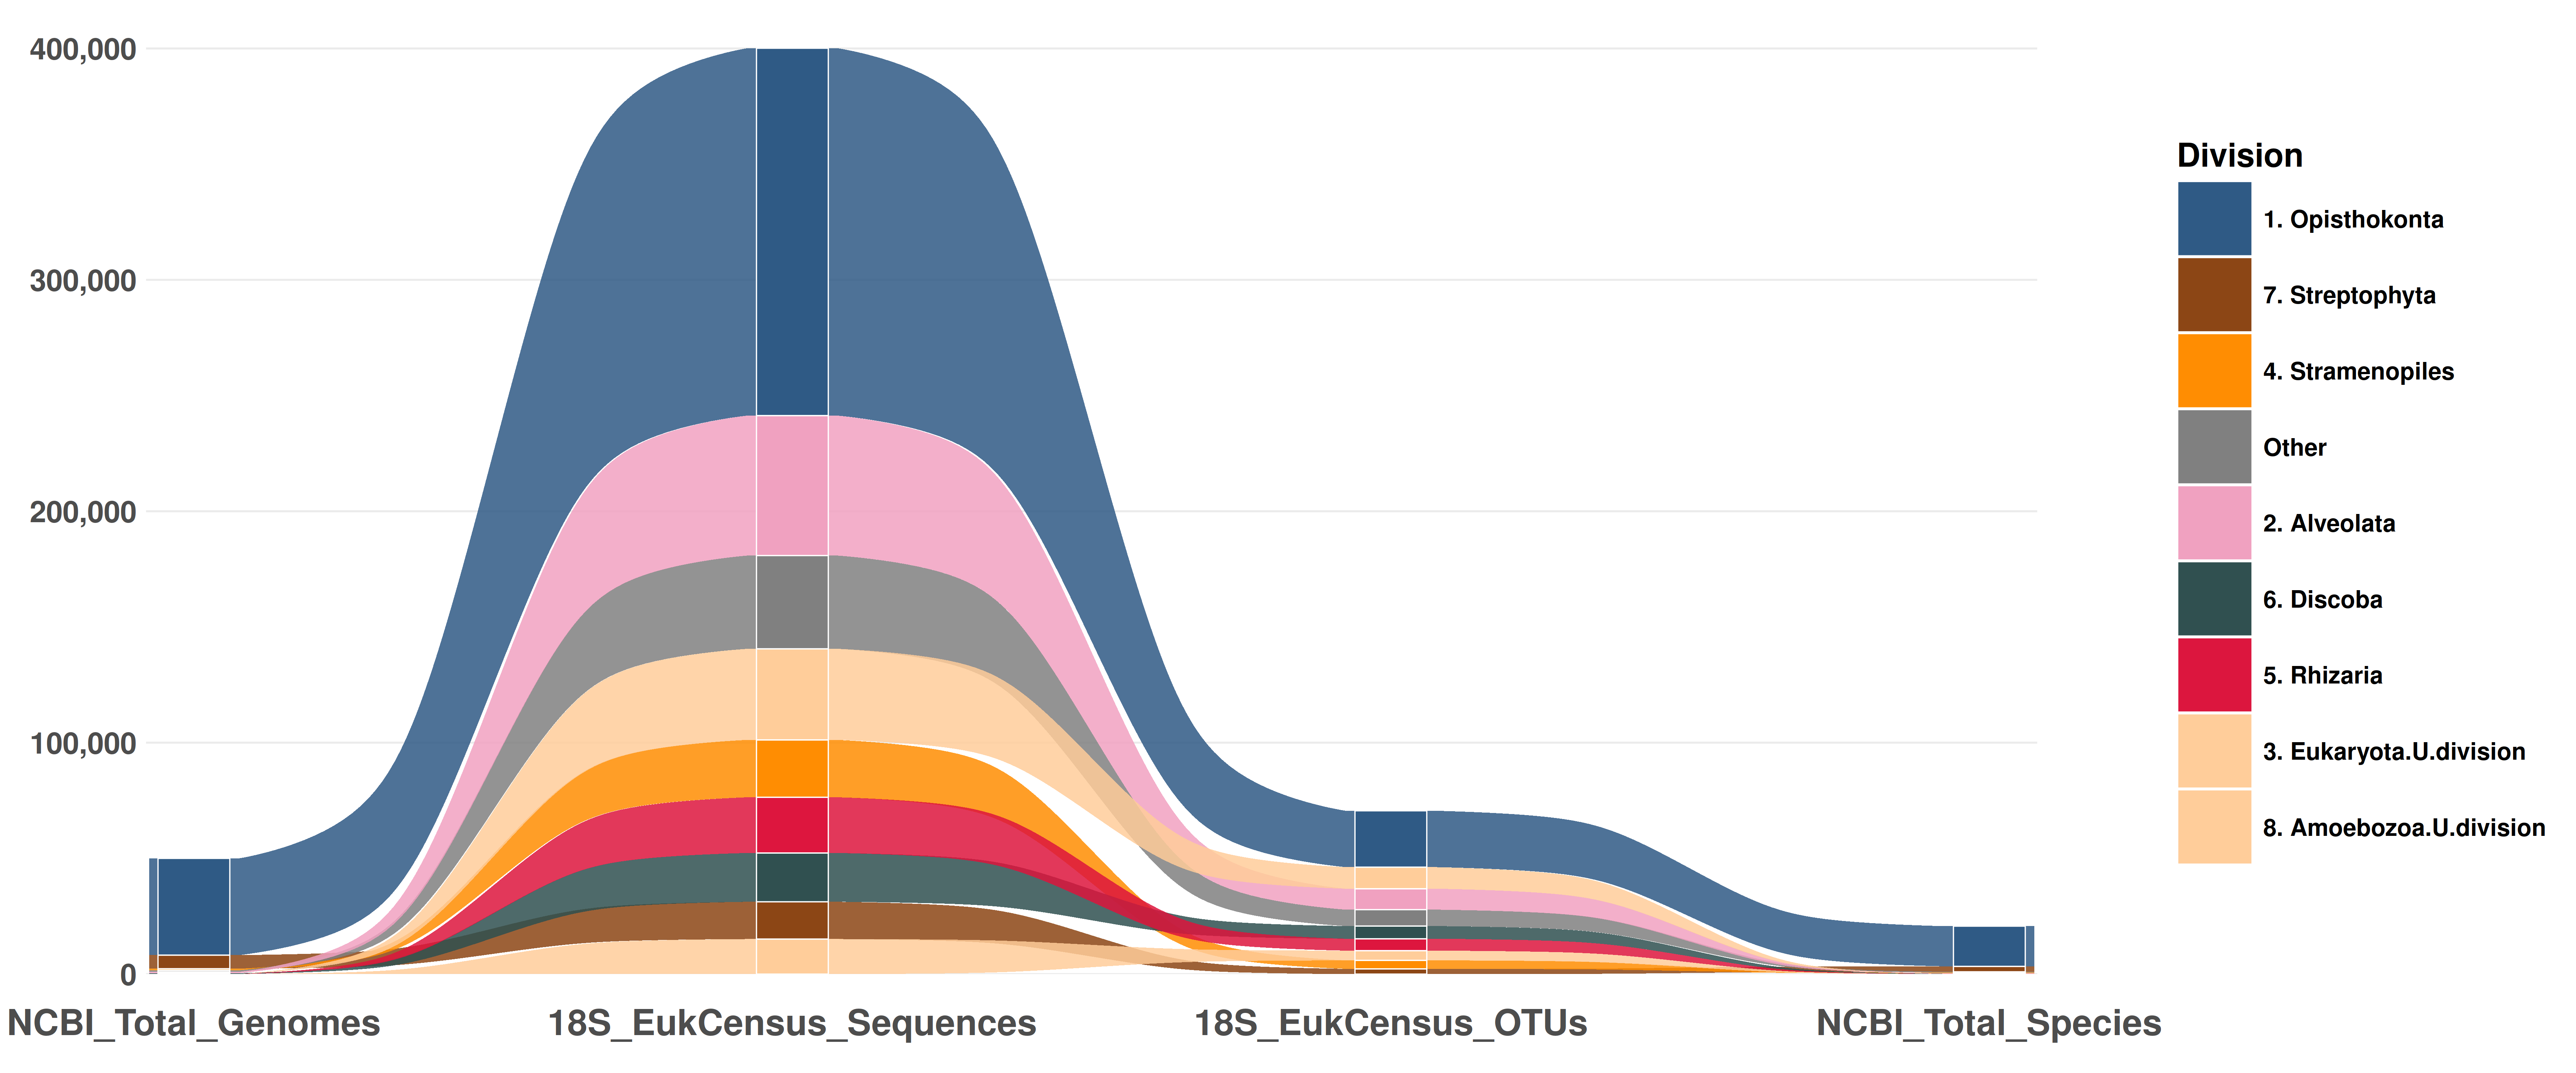

Source code (R):
#!/usr/bin/env Rscript
#
# 18S Eukaryotic Alluvial Plot Generator - CLEAN MERGED DATA APPROACH
# ===================================================================
#
# Creates an alluvial plot showing the flow from:
# NCBI Total Genomes → 18S EukCensus Sequences → 18S EukCensus OTUs → NCBI Total Species
#
# Uses ONLY the merged 18S data for clean, consistent analysis
# Shows top divisions by total representation for Eukaryota domain
# Uses ABSOLUTE VALUES ONLY for both node heights and flow widths
# Advanced alluvial aesthetics with optimized flow guidance
#
# Author: Absolute Alluvial Team
# Date: 2025-01-20
#

# Load required libraries
library(ggplot2)
library(dplyr)
library(ggalluvial)
library(RColorBrewer)
library(viridis)
library(scales)
library(tidyr)

cat("=== 18S rRNA Eukaryotic Alluvial Plot Generator (Clean Merged Data) ===\n\n")

# Robust path handling - works from script location
# Define relative paths from alluvial script location to data directories
merged_data_path <- "../../../Eukcensus_merge/18s_merged/csv_results/18s_ncbi_merged_clean_phylum.csv"
census_data_path <- "../../../18S_censusparse/csv_outputs/eukcensus_18S_by_division.csv"

# Load the 18S rRNA merged data
cat("Loading 18S rRNA merged data...\n")
if (!file.exists(merged_data_path)) {
  stop("ERROR: Cannot find 18S merged data file at: ", merged_data_path,
       "\nPlease ensure you're running this script from the correct directory.")
}
data_18s <- read.csv(merged_data_path, stringsAsFactors = FALSE)
cat("18S rRNA data loaded:", nrow(data_18s), "rows\n")

# Load 18S division data for .U. entries
if (!file.exists(census_data_path)) {
  stop("ERROR: Cannot find 18S census data file at: ", census_data_path,
       "\nPlease ensure you're running this script from the correct directory.")
}
census_division_data <- read.csv(census_data_path, stringsAsFactors = FALSE)

# Function to process eukaryotic data
process_eukaryotic_data <- function() {
  cat("\n=== Processing Eukaryota Domain ===\n")

  # Filter for matched phyla for Eukaryota domain
  matched_data <- data_18s %>%
    filter(match_status == 'matched') %>%
    filter(!is.na(census_size_count) & !is.na(census_otu_count) &
           !is.na(ncbi_genome_count) & !is.na(ncbi_species_count) & !is.na(phylum)) %>%
    filter(phylum != "N/A" & phylum != "" & !is.null(phylum)) %>%
    filter(domain == "Eukaryota")

  cat("Matched eukaryotic divisions found:", nrow(matched_data), "\n")

  return(matched_data)
}

# Master eukaryotic color palette from mega 18S script
get_eukaryotic_colors <- function() {
  eukaryotic_color_map <- c(
    "Opisthokonta" = "#2E5984",      # Deep navy blue - most abundant
    "Streptophyta" = "#8B4513",      # Saddle brown - land plants
    "Stramenopiles" = "#FF8C00",     # Dark orange - diverse protists
    "Alveolata" = "#F0A0C0",         # Light pink - ciliates, dinoflagellates
    "Chlorophyta" = "#CD853F",       # Peru - green algae
    "Discoba" = "#2F4F4F",           # Dark slate gray - flagellates
    "Rhizaria" = "#DC143C",          # Crimson red - amoeboid protists
    "Rhodophyta" = "#B8860B",        # Dark goldenrod - red algae
    "Metamonada" = "#8FBC8F",        # Dark sea green - anaerobic flagellates
    "Cryptista" = "#A0522D",         # Sienna - cryptophytes
    "Amoebozoa" = "#4682B4",         # Steel blue - amoebas
    "Haptista" = "#D2691E"           # Chocolate - haptophytes
  )
  return(eukaryotic_color_map)
}

# Extended fallback colors for eukaryotic divisions
get_extended_eukaryotic_colors <- function() {
  c("#FF6B6B", "#4ECDC4", "#45B7D1", "#96CEB4", "#FFEAA7", "#DDA0DD",
    "#98D8C8", "#F7DC6F", "#BB8FCE", "#85C1E9", "#F8C471", "#82E0AA",
    "#F1948A", "#C39BD3", "#D7BDE2", "#A9DFBF", "#F9E79F")
}

# Extract eukaryotic .U. entries from 18S census data
get_eukaryotic_u_entries <- function(census_data) {
  # Filter for eukaryotic .U. entries
  u_entries <- census_data %>%
    filter(grepl("\\.U\\.", Name_to_use)) %>%
    filter(otu_count >= 10) %>%  # Lower threshold for eukaryotes
    filter(grepl("Eukaryota", Name_to_use) |
           (!grepl("Bacteria", Name_to_use) & !grepl("Archaea", Name_to_use))) %>%
    select(phylum = Name_to_use, census_otu_count = otu_count, census_size_count = size_count) %>%
    mutate(
      ncbi_genome_count = 0,
      ncbi_species_count = 0,
      domain = "Eukaryota",
      match_status = "census_only"
    )

  return(u_entries)
}

u_entries <- get_eukaryotic_u_entries(census_division_data)
cat("Eukaryotic .U. entries found:", nrow(u_entries), "\n")

# Process the eukaryotic data
matched_data <- process_eukaryotic_data()
# Calculate totals from merged file + census totals for proper percentages
total_genome_count <- sum(matched_data$ncbi_genome_count, na.rm = TRUE)
total_species_count <- sum(matched_data$ncbi_species_count, na.rm = TRUE)
total_size_count <- sum(census_division_data$size_count, na.rm = TRUE)  # Use full census for sequences
total_otu_count <- sum(census_division_data$otu_count, na.rm = TRUE)    # Use full census for OTUs

cat("Total counts (Eukaryota matched + full census for sequences/OTUs):\n")
cat("  Eukaryota Genomes:", scales::comma(total_genome_count), "\n")
cat("  18S Sequences:", scales::comma(total_size_count), "\n")
cat("  18S OTUs:", scales::comma(total_otu_count), "\n")
cat("  Eukaryota Species:", scales::comma(total_species_count), "\n")

# Calculate percentages for matched data
matched_data <- matched_data %>%
  mutate(
    otu_percentage = (census_otu_count / total_otu_count) * 100,
    size_percentage = (census_size_count / total_size_count) * 100,
    genome_pct_db = (ncbi_genome_count / total_genome_count) * 100,
    species_pct = (ncbi_species_count / total_species_count) * 100
  )

# Calculate percentages for .U. entries
if (nrow(u_entries) > 0) {
  u_entries <- u_entries %>%
    mutate(
      otu_percentage = (census_otu_count / total_otu_count) * 100,
      size_percentage = (census_size_count / total_size_count) * 100,
      genome_pct_db = 0,  # No genomes for .U. entries
      species_pct = 0     # No species for .U. entries
    )
}

# Combine matched eukaryotic data with eukaryotic .U. entries
combined_data <- bind_rows(matched_data, u_entries)

# Select top 8 entries by size_percentage (eukaryotic divisions + eukaryotic .U. entries)
n_top <- min(8, nrow(combined_data))
top_phyla <- combined_data %>%
  arrange(desc(size_percentage)) %>%
  head(n_top)

cat(paste("Top", n_top, "entries selected (eukaryotic divisions + eukaryotic .U.):", nrow(top_phyla), "\n"))

# Calculate "Other" category
other_data <- combined_data %>%
  filter(!phylum %in% top_phyla$phylum)

other_genome_count <- sum(other_data$ncbi_genome_count, na.rm = TRUE)
other_size_count <- sum(other_data$census_size_count, na.rm = TRUE)
other_otu_count <- sum(other_data$census_otu_count, na.rm = TRUE)
other_species_count <- sum(other_data$ncbi_species_count, na.rm = TRUE)

cat("Other category totals:\n")
cat("  Other Genomes:", scales::comma(other_genome_count), "\n")
cat("  Other Sequences:", scales::comma(other_size_count), "\n")
cat("  Other OTUs:", scales::comma(other_otu_count), "\n")
cat("  Other Species:", scales::comma(other_species_count), "\n")

# Create long format data for alluvial plot
cat("\nPreparing data for 4-node alluvial plot...\n")
long_data <- data.frame()

# Add top phyla data (including .U. entries)
for (i in 1:nrow(top_phyla)) {
  phylum_data <- data.frame(
    alluvium = rep(i, 4),
    phylum = rep(paste0(i, ". ", top_phyla$phylum[i]), 4),
    x = c("NCBI_Total_Genomes", "18S_EukCensus_Sequences", "18S_EukCensus_OTUs", "NCBI_Total_Species"),
    stratum = c("NCBI_Total_Genomes", "18S_EukCensus_Sequences", "18S_EukCensus_OTUs", "NCBI_Total_Species"),
    absolute_count = c(
      top_phyla$ncbi_genome_count[i],        # Node 1: NCBI Total Genomes
      top_phyla$census_size_count[i],        # Node 2: 18S EukCensus Sequences
      top_phyla$census_otu_count[i],         # Node 3: 18S EukCensus OTUs
      top_phyla$ncbi_species_count[i]        # Node 4: NCBI Total Species
    ),
    stringsAsFactors = FALSE
  )
  long_data <- rbind(long_data, phylum_data)
}

# Add "Other" category
other_data <- data.frame(
  alluvium = rep(nrow(top_phyla) + 1, 4),
  phylum = rep("Other", 4),
  x = c("NCBI_Total_Genomes", "18S_EukCensus_Sequences", "18S_EukCensus_OTUs", "NCBI_Total_Species"),
  stratum = c("NCBI_Total_Genomes", "18S_EukCensus_Sequences", "18S_EukCensus_OTUs", "NCBI_Total_Species"),
  absolute_count = c(other_genome_count, other_size_count, other_otu_count, other_species_count),
  stringsAsFactors = FALSE
)

long_data <- rbind(long_data, other_data)

# Fix x-axis ordering to prevent alphabetical reordering
long_data$x <- factor(long_data$x, levels = c("NCBI_Total_Genomes", "18S_EukCensus_Sequences", "18S_EukCensus_OTUs", "NCBI_Total_Species"))
long_data$stratum <- factor(long_data$stratum, levels = c("NCBI_Total_Genomes", "18S_EukCensus_Sequences", "18S_EukCensus_OTUs", "NCBI_Total_Species"))

cat("Long data created with", nrow(long_data), "rows\n")

# ADVANCED ALLUVIAL PREPROCESSING - Fix aesthetic issues
cat("Applying advanced alluvial preprocessing...\n")

# 1. Ensure each phylum has a row at every axis (fill missing with 0)
long_data_f <- long_data %>%
  complete(x, phylum, fill = list(absolute_count = 0)) %>%
  group_by(phylum) %>%
  mutate(alluvium = cur_group_id()) %>%  # stable id per phylum
  ungroup()

# 2. Order phyla by size at the first axis (prettier strata stacking)
first_axis <- sort(unique(long_data_f$x))[1]
sizes_first <- long_data_f %>%
  filter(x == first_axis) %>%
  arrange(desc(absolute_count)) %>%
  select(phylum) %>% pull()

long_data_f <- long_data_f %>%
  mutate(phylum = factor(phylum, levels = unique(c(sizes_first, setdiff(phylum, sizes_first)))))

cat("Advanced preprocessing complete - data optimized for clean alluvial flows\n")

# Create professional color palette using eukaryotic colors
phyla_names <- unique(long_data_f$phylum)
n_colors <- length(phyla_names)

# Get eukaryotic color mappings
eukaryotic_colors <- get_eukaryotic_colors()
extended_colors <- get_extended_eukaryotic_colors()

# Assign colors to phyla
colors <- character(n_colors)
names(colors) <- phyla_names

for (i in seq_along(phyla_names)) {
  phylum_name <- phyla_names[i]
  clean_phylum <- gsub("^\\d+\\. ", "", phylum_name)

  if (phylum_name == "Other") {
    colors[i] <- "#808080"  # Gray for Other
  } else if (grepl("\\.U\\.", clean_phylum)) {
    colors[i] <- "#ffcc99"  # Light orange for eukaryotic .U. entries
  } else if (clean_phylum %in% names(eukaryotic_colors)) {
    colors[i] <- eukaryotic_colors[clean_phylum]
  } else {
    # Use extended fallback colors for unmapped phyla
    fallback_index <- ((i - 1) %% length(extended_colors)) + 1
    colors[i] <- extended_colors[fallback_index]
  }
}

cat("Color mapping complete for", length(colors), "phyla\n")

# Create ADVANCED alluvial plot with optimized aesthetics
p_abs <- ggplot(
  long_data_f,
  aes(x = x, stratum = phylum, alluvium = alluvium, y = absolute_count, fill = phylum)
) +
  # Emphasized flows with forward guidance to reduce crossings; earlier knot to tighten curves
  geom_alluvium(alpha = 0.85, decreasing = FALSE, width = 0.18,
                lode.guidance = "forward", knot.pos = 0.35) +
  # Minimal nodes (strata) - flows meet directly at axis lines
  geom_stratum(alpha = 0.95, decreasing = FALSE, color = "white",
               linewidth = 0.2, width = 0.02) +
  scale_fill_manual(values = colors, name = "Division") +
  scale_x_discrete(expand = expansion(mult = 0, add = 0)) +
  scale_y_continuous(
    labels = function(x) format(x, big.mark = ",", scientific = FALSE),
    expand = expansion(mult = c(0, 0.02))
  ) +
  theme_minimal(base_size = 14) +
  theme(
    # No node titles - clean minimal appearance
    axis.text.x = element_blank(),
    # Y-axis ticks - larger and bold
    axis.text.y = element_text(size = 20, face = "bold"),
    axis.title.x = element_blank(),
    axis.title.y = element_text(size = 24, face = "bold"),
    panel.grid.major.x = element_blank(),
    panel.grid.minor = element_blank(),
    # Legend styling - moved much further right
    legend.position = "right",
    legend.title = element_text(size = 22, face = "bold"),
    legend.text = element_text(size = 16, face = "bold"),
    legend.key.size = unit(1.8, "cm"),
    legend.margin = margin(l = 80),
    # Plot titles - larger
    plot.title = element_text(size = 32, face = "bold", hjust = 0.5),
    plot.subtitle = element_text(size = 24, hjust = 0.5, color = "gray40"),
    plot.margin = margin(20, 20, 20, 20)
  ) +
  labs(
    title = NULL,
    subtitle = NULL,
    y = NULL,
    x = NULL
  )

# Save advanced alluvial plot with optimized dimensions
ggsave("alluvial_18s_abs_values_only.png", p_abs, width = 24, height = 10, dpi = 300, bg = "white")
ggsave("alluvial_18s_abs_values_only.pdf", p_abs, width = 24, height = 10, dpi = 300, bg = "white")

cat("\n=== 18S Eukaryotic Alluvial Plot Created Successfully ===\n")
cat("Files saved:\n")
cat("  - alluvial_18s_abs_values_only.png\n")
cat("  - alluvial_18s_abs_values_only.pdf\n")
cat("\n18S eukaryotic alluvial plot generated with:\n")
cat("  - Clean merged data approach\n")
cat("  - Advanced alluvial aesthetics\n")
cat("  - Optimized flow guidance\n")
cat("  - Professional eukaryotic color scheme\n")
cat("  - Thin nodes and elegant flows\n")
cat("  - Legend positioned far right\n")
cat("  - Node titles moved down\n\n")
